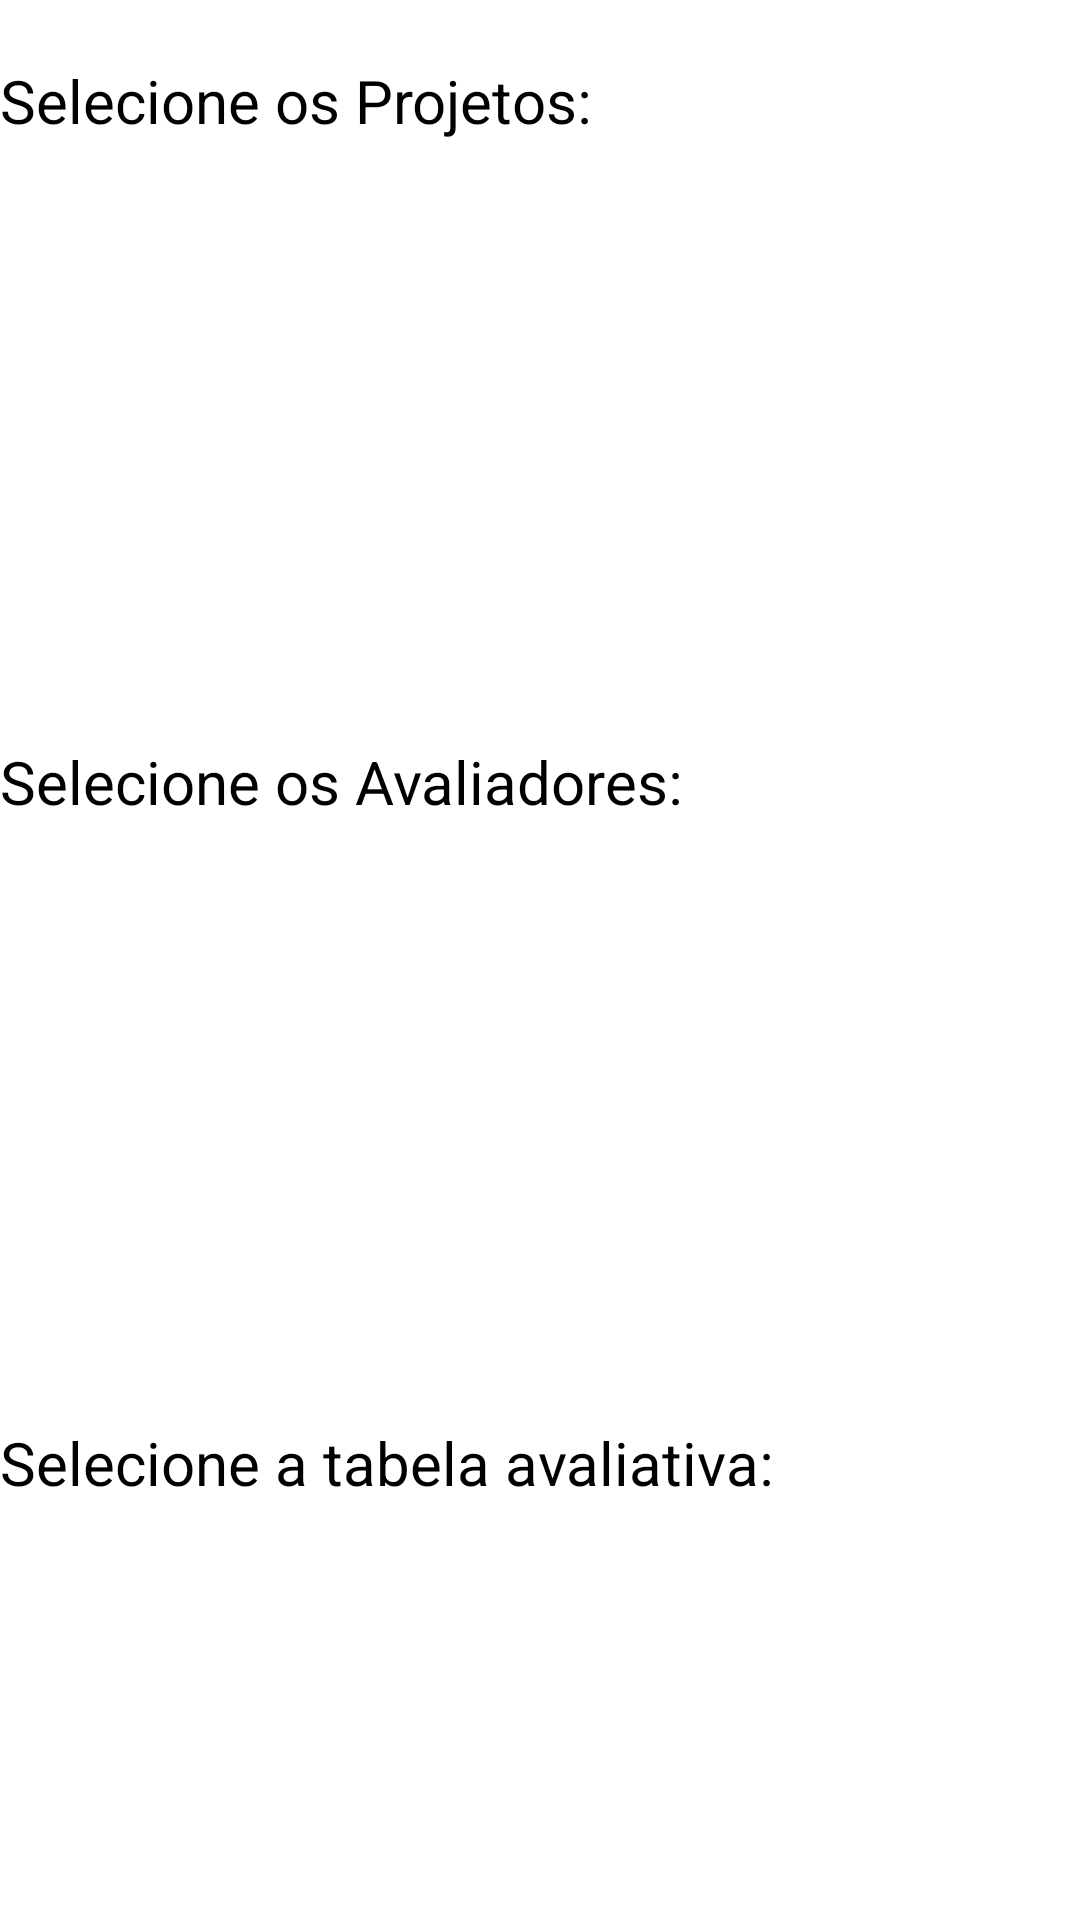

Android layout source for this screen:
<!-- AndroidManifest.xml: application theme AppTheme -->
<!-- res/layout/criar_avaliacao.xml -->
<?xml version="1.0" encoding="utf-8"?>

<LinearLayout xmlns:android="http://schemas.android.com/apk/res/android"
    android:layout_width="match_parent"
    android:layout_height="match_parent"
    android:layout_marginLeft="20dp"
    android:layout_marginRight="20dp"
    android:orientation="vertical" >

  
    <ScrollView
        android:id="@+id/scrollView1"
        android:layout_width="match_parent"
        android:layout_height="wrap_content" >

        <LinearLayout
            android:layout_width="match_parent"
            android:layout_height="match_parent"
            android:orientation="vertical" >
       <TextView
        android:id="@+id/tx_avaliacao_exibicao_projeto"
        android:layout_width="wrap_content"
        android:layout_height="wrap_content"
        android:layout_marginTop="20dp"
        android:textSize="20dp"
        android:text="Selecione os Projetos:" /> 
     
   
    <ListView
        android:id="@+id/lista_avaliacao_projeto"
        android:layout_width="match_parent"
        android:layout_below="@+id/tx_avaliacao_exibicao_projeto"
        android:layout_marginTop="10dp"
        android:layout_height="180dp" >
    </ListView>
 
    <TextView
        android:id="@+id/tx_avaliacao_exibicao_avaliadores"
        android:layout_width="wrap_content"
        android:layout_height="wrap_content"
        android:layout_below="@+id/tx_avaliacao_exibicao_avaliadores"
        android:layout_marginTop="10dp"
        android:textSize="20dp"
        android:text="Selecione os Avaliadores:" />
  
    <ListView
        android:id="@+id/lista_avaliacao_avaliadores"
        android:layout_width="match_parent"
        android:layout_below="@+id/tx_avaliacao_exibicao_avaliadores"
        android:layout_marginTop="10dp"
        android:layout_height="180dp" >
    </ListView>
    
     <TextView
        android:id="@+id/tx_avaliacao_exibicao_tabela"
        android:layout_width="wrap_content"
        android:layout_height="wrap_content"
        android:layout_below="@+id/lista_avaliacao_avaliadores"
        android:layout_marginTop="10dp"
        android:textSize="20dp"
        android:text="Selecione a tabela avaliativa:" />
     
      <ListView
        android:id="@+id/lista_avaliacao_tabela"
        android:layout_width="match_parent"
         android:layout_below="@+id/tx_avaliacao_exibicao_tabela"
         android:layout_marginTop="10dp"
        android:layout_height="180dp" >
    </ListView>
    
       </LinearLayout>
    </ScrollView>

</LinearLayout>
<!-- resources referenced by this layout -->
<resources>
  <style name="AppTheme" parent="AppBaseTheme">
          
      </style>
</resources>
